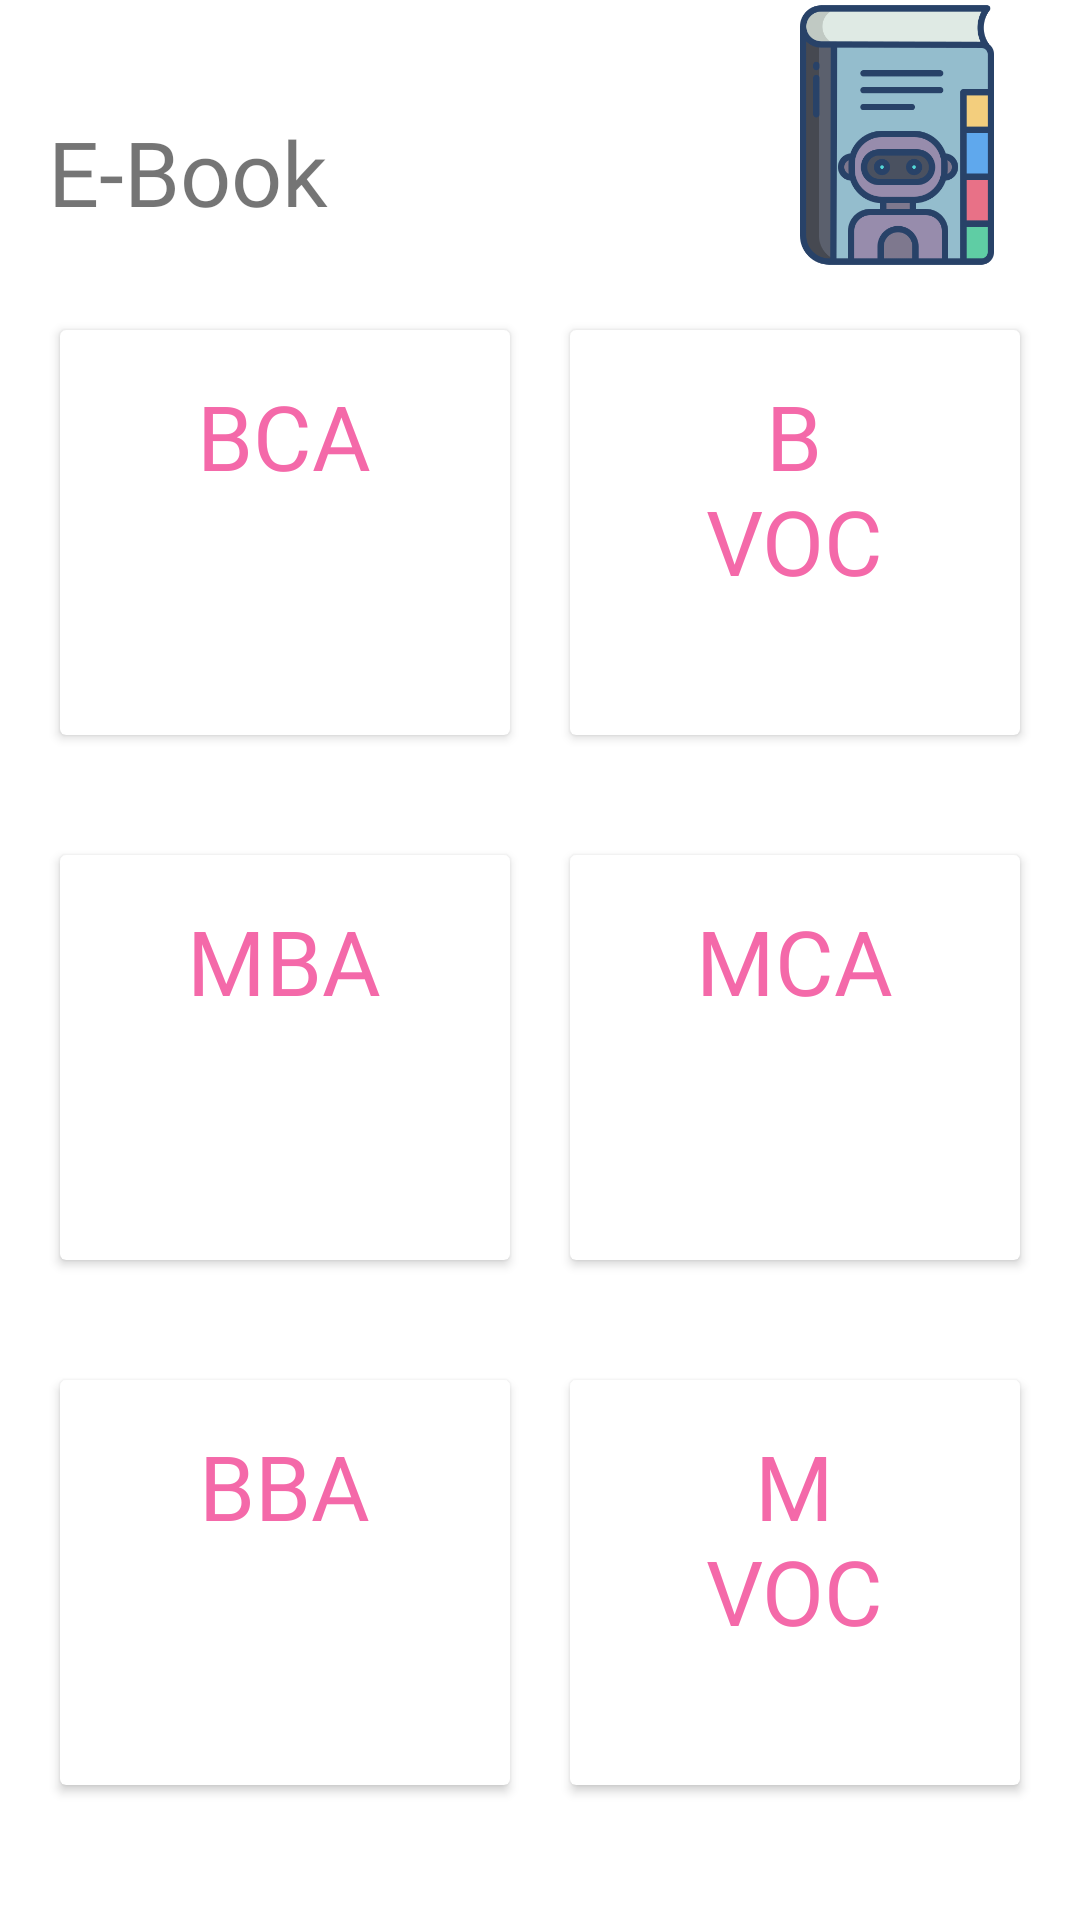

Android layout source for this screen:
<!-- AndroidManifest.xml: application theme Theme.BPIBS -->
<!-- res/layout/fragment_e_book.xml -->
<?xml version="1.0" encoding="utf-8"?>
<ScrollView xmlns:android="http://schemas.android.com/apk/res/android"
    xmlns:app="http://schemas.android.com/apk/res-auto"
    xmlns:tools="http://schemas.android.com/tools"
    android:layout_width="match_parent"
    android:layout_height="match_parent"
    tools:context=".ProfileFragments.EBookFragment">


    <androidx.constraintlayout.widget.ConstraintLayout
        android:layout_width="match_parent"
        android:layout_height="match_parent"
        android:background="@color/white">


        <TextView
            android:layout_width="0dp"
            android:layout_height="wrap_content"
            android:layout_marginStart="16dp"
            android:layout_marginLeft="16dp"
            android:layout_marginTop="24dp"
            android:text="E-Book"
            android:textSize="30sp"
            app:fontFamily="@font/muli_black"
            app:layout_constraintBottom_toTopOf="@+id/linearLayout"
            app:layout_constraintEnd_toStartOf="@+id/book_avatar"
            app:layout_constraintStart_toStartOf="parent"
            app:layout_constraintTop_toTopOf="parent" />

        <ImageView
            android:id="@+id/book_avatar"
            android:layout_width="90dp"
            android:layout_height="90dp"
            android:layout_marginEnd="16dp"
            android:layout_marginRight="16dp"
            app:layout_constraintBottom_toTopOf="@+id/linearLayout"
            app:layout_constraintEnd_toEndOf="parent"
            app:layout_constraintStart_toEndOf="@+id/user_name"
            app:layout_constraintTop_toTopOf="parent"
            app:srcCompat="@drawable/book" />

        <LinearLayout
            android:id="@+id/linearLayout"
            android:layout_width="0dp"
            android:layout_height="175dp"
            android:orientation="horizontal"
            android:padding="10dp"
            app:layout_constraintEnd_toEndOf="parent"
            app:layout_constraintHorizontal_bias="0.0"
            app:layout_constraintStart_toStartOf="parent"
            app:layout_constraintTop_toBottomOf="@+id/book_avatar">

            <androidx.cardview.widget.CardView
                android:layout_width="0dp"
                android:layout_height="match_parent"
                android:layout_margin="10dp"
                android:layout_weight="1">

                <RelativeLayout
                    android:id="@+id/bca_layout"
                    android:layout_width="match_parent"
                    android:layout_height="match_parent"
                    android:background="?attr/selectableItemBackground"
                    android:clickable="true"
                    android:focusable="true">


                    <TextView
                        android:layout_width="75dp"
                        android:layout_height="75dp"
                        android:layout_centerHorizontal="true"
                        android:layout_marginTop="15dp"
                        android:fontFamily="@font/muli_black"
                        android:gravity="center_horizontal"
                        android:text="BCA"
                        android:textAlignment="center"
                        android:textColor="@color/pink"
                        android:textSize="30sp" />
                </RelativeLayout>
            </androidx.cardview.widget.CardView>

            <androidx.cardview.widget.CardView
                android:layout_width="0dp"
                android:layout_height="match_parent"
                android:layout_margin="10dp"
                android:layout_weight="1">

                <RelativeLayout
                    android:id="@+id/bvoc_layout"
                    android:layout_width="match_parent"
                    android:layout_height="match_parent"
                    android:background="?attr/selectableItemBackground"
                    android:clickable="true"
                    android:focusable="true">

                    <TextView
                        android:layout_width="75dp"
                        android:layout_height="75dp"
                        android:layout_centerHorizontal="true"
                        android:layout_marginTop="15dp"
                        android:fontFamily="@font/muli_black"
                        android:gravity="center_horizontal"
                        android:text="B VOC"
                        android:textAlignment="center"
                        android:textColor="@color/pink"
                        android:textSize="30sp" />
                </RelativeLayout>
            </androidx.cardview.widget.CardView>
        </LinearLayout>

        <LinearLayout
            android:id="@+id/linearLayout2"
            android:layout_width="0dp"
            android:layout_height="175dp"
            android:orientation="horizontal"
            android:padding="10dp"
            app:layout_constraintEnd_toEndOf="parent"
            app:layout_constraintHorizontal_bias="0.0"
            app:layout_constraintStart_toStartOf="parent"
            app:layout_constraintTop_toBottomOf="@+id/linearLayout">

            <androidx.cardview.widget.CardView
                android:layout_width="0dp"
                android:layout_height="match_parent"
                android:layout_margin="10dp"
                android:layout_weight="1">

                <RelativeLayout
                    android:id="@+id/mba_layout"
                    android:layout_width="match_parent"
                    android:layout_height="match_parent"
                    android:background="?attr/selectableItemBackground"
                    android:clickable="true"
                    android:focusable="true">

                    <TextView
                        android:layout_width="75dp"
                        android:layout_height="75dp"
                        android:layout_centerHorizontal="true"
                        android:layout_marginTop="15dp"
                        android:fontFamily="@font/muli_black"
                        android:gravity="center_horizontal"
                        android:text="MBA"
                        android:textAlignment="center"
                        android:textColor="@color/pink"
                        android:textSize="30sp" />
                </RelativeLayout>
            </androidx.cardview.widget.CardView>

            <androidx.cardview.widget.CardView
                android:layout_width="0dp"
                android:layout_height="match_parent"
                android:layout_margin="10dp"
                android:layout_weight="1">

                <RelativeLayout
                    android:id="@+id/mca_layout"
                    android:layout_width="match_parent"
                    android:layout_height="match_parent"
                    android:background="?attr/selectableItemBackground"
                    android:clickable="true"
                    android:focusable="true">

                    <TextView
                        android:layout_width="75dp"
                        android:layout_height="75dp"
                        android:layout_centerHorizontal="true"
                        android:layout_marginTop="15dp"
                        android:fontFamily="@font/muli_black"
                        android:gravity="center_horizontal"
                        android:text="MCA"
                        android:textAlignment="center"
                        android:textColor="@color/pink"
                        android:textSize="30sp" />
                </RelativeLayout>
            </androidx.cardview.widget.CardView>
        </LinearLayout>

        <LinearLayout
            android:layout_width="0dp"
            android:layout_height="175dp"
            android:orientation="horizontal"
            android:padding="10dp"
            app:layout_constraintBottom_toBottomOf="parent"
            app:layout_constraintEnd_toEndOf="parent"
            app:layout_constraintHorizontal_bias="0.0"
            app:layout_constraintStart_toStartOf="parent"
            app:layout_constraintTop_toBottomOf="@+id/linearLayout2">

            <androidx.cardview.widget.CardView
                android:layout_width="0dp"
                android:layout_height="match_parent"
                android:layout_margin="10dp"
                android:layout_weight="1">

                <RelativeLayout
                    android:id="@+id/bba_layout"
                    android:layout_width="match_parent"
                    android:layout_height="match_parent"
                    android:background="?attr/selectableItemBackground"
                    android:clickable="true"
                    android:focusable="true">

                    <TextView
                        android:layout_width="75dp"
                        android:layout_height="75dp"
                        android:layout_centerHorizontal="true"
                        android:layout_marginTop="15dp"
                        android:fontFamily="@font/muli_black"
                        android:gravity="center_horizontal"
                        android:text="BBA"
                        android:textAlignment="center"
                        android:textColor="@color/pink"
                        android:textSize="30sp" />
                </RelativeLayout>
            </androidx.cardview.widget.CardView>

            <androidx.cardview.widget.CardView
                android:layout_width="0dp"
                android:layout_height="match_parent"
                android:layout_margin="10dp"
                android:layout_weight="1">

                <RelativeLayout
                    android:id="@+id/mvoc_layout"
                    android:layout_width="match_parent"
                    android:layout_height="match_parent"
                    android:background="?attr/selectableItemBackground"
                    android:clickable="true"
                    android:focusable="true">

                    <TextView
                        android:layout_width="75dp"
                        android:layout_height="75dp"
                        android:layout_centerHorizontal="true"
                        android:layout_marginTop="15dp"
                        android:fontFamily="@font/muli_black"
                        android:gravity="center_horizontal"
                        android:text="M VOC"
                        android:textAlignment="center"
                        android:textColor="@color/pink"
                        android:textSize="30sp" />
                </RelativeLayout>
            </androidx.cardview.widget.CardView>
        </LinearLayout>


    </androidx.constraintlayout.widget.ConstraintLayout>

</ScrollView>
<!-- resources referenced by this layout -->
<resources>
  <color name="pink">#f469a9</color>
  <color name="white">#FFFFFFFF</color>
  <!-- drawable book: png bitmap (drawable, 24300 bytes) -->
  <style name="Theme.BPIBS" parent="Theme.MaterialComponents.DayNight.NoActionBar">
          
          <item name="colorPrimary">@color/teal_700</item>
          <item name="colorPrimaryVariant">@color/imageblue</item>
          <item name="colorOnPrimary">@color/white</item>
          
          <item name="colorSecondary">@color/teal_200</item>
          <item name="colorSecondaryVariant">@color/teal_700</item>
          <item name="colorOnSecondary">@color/black</item>
          
          <item name="android:statusBarColor" tools:targetApi="l">?attr/colorPrimaryVariant</item>
          
      </style>
  <color name="teal_700">#FF018786</color>
  <color name="imageblue">#FF8DCFCF</color>
  <color name="teal_200">#FF03DAC5</color>
  <color name="black">#FF000000</color>
</resources>
